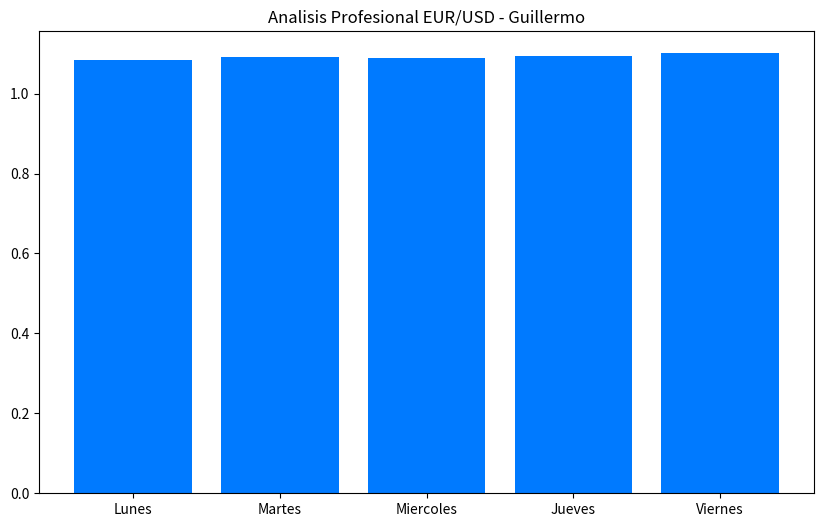

This chart was generated by the following Python code:
import pandas as pd
import matplotlib.pyplot as plt

# 1. Creamos datos profesionales de ejemplo (EUR/USD)
data = {
    'Sesion': ['Lunes', 'Martes', 'Miercoles', 'Jueves', 'Viernes'],
    'Precio_Cierre': [1.0850, 1.0920, 1.0890, 1.0950, 1.1010],
    'Analisis': ['SMC - Liquidity Sweep', 'Turtle Soup', 'Range Theory', 'BOS Invalidate', 'Expansion NY']
}
df = pd.DataFrame(data)

# 2. Guardamos el archivo de Excel (CSV) para el botón verde
df.to_csv('reporte_profesional_trading.csv', index=False)
print("✅ Manzana 1: Archivo CSV creado con éxito.")

# 3. Creamos el gráfico azul para la web
plt.figure(figsize=(10,6))
plt.bar(df['Sesion'], df['Precio_Cierre'], color='#007AFF')
plt.title('Analisis Profesional EUR/USD - Guillermo')
plt.savefig('grafico_trading.png')
print("✅ Manzana 2: Gráfico PNG creado con éxito.")
